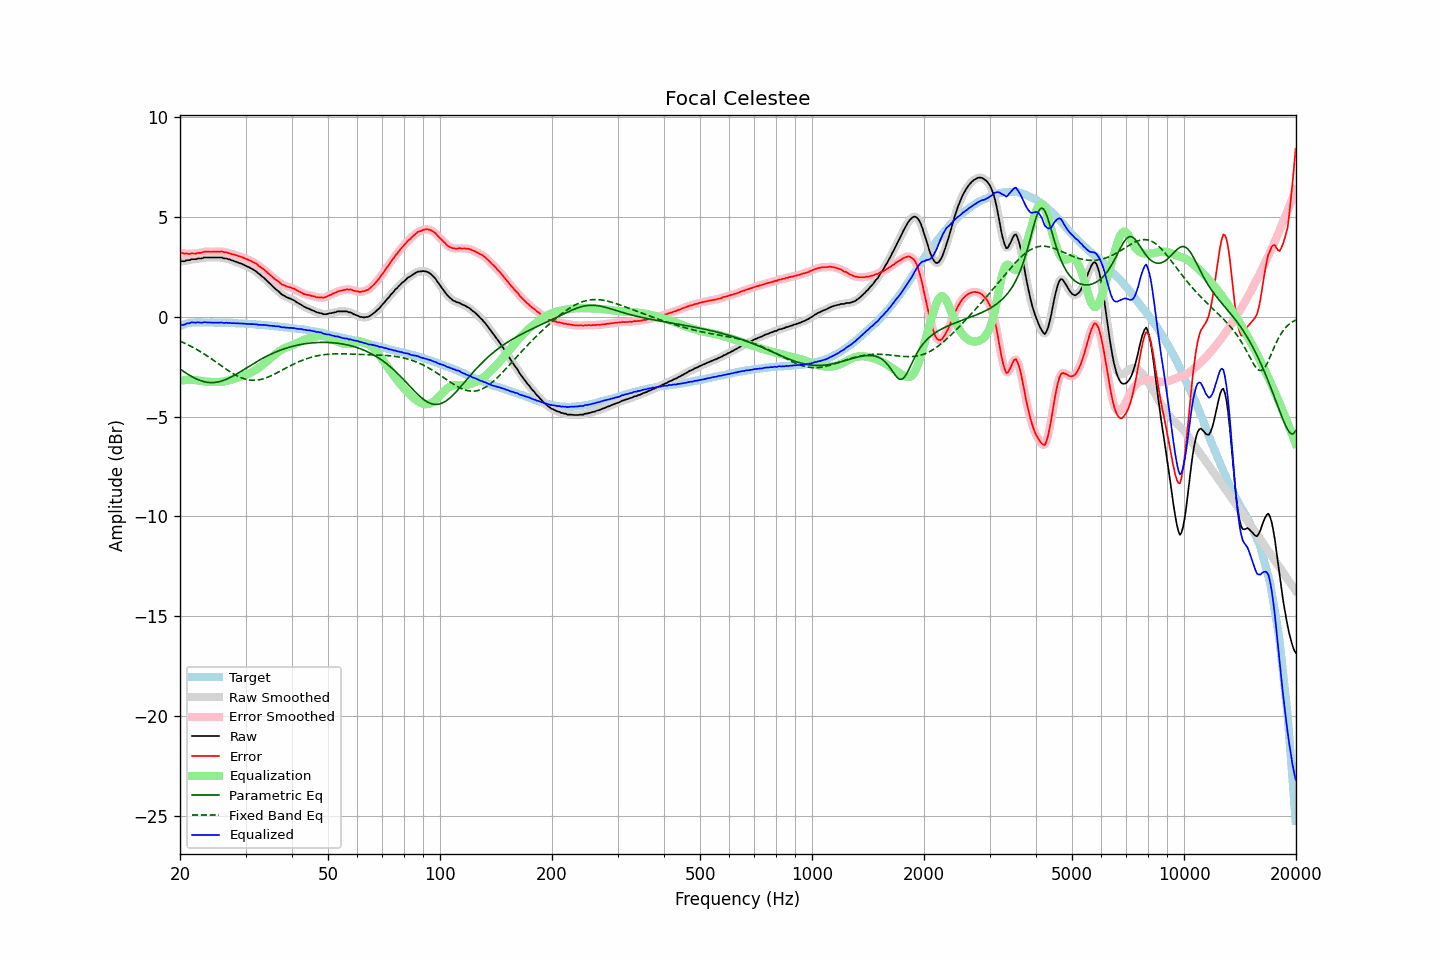

The data file committed next to this chart (first rows):
frequency, raw, error, smoothed, error_smoothed, equalization, parametric_eq, fixed_band_eq, equalized_raw, equalized_smoothed, target
20.00, 2.76, 3.22, 2.76, 3.22, -3.21, -2.62, -1.22, -0.45, -0.45, -0.46
20.20, 2.78, 3.21, 2.77, 3.20, -3.20, -2.67, -1.26, -0.42, -0.42, -0.43
20.40, 2.78, 3.18, 2.79, 3.18, -3.18, -2.73, -1.29, -0.40, -0.40, -0.40
20.61, 2.78, 3.16, 2.80, 3.17, -3.17, -2.78, -1.33, -0.39, -0.37, -0.38
20.81, 2.83, 3.18, 2.81, 3.15, -3.17, -2.83, -1.37, -0.33, -0.36, -0.35
21.02, 2.83, 3.15, 2.83, 3.15, -3.16, -2.88, -1.41, -0.33, -0.33, -0.32
21.23, 2.83, 3.14, 2.85, 3.16, -3.16, -2.93, -1.45, -0.33, -0.30, -0.31
21.44, 2.88, 3.18, 2.86, 3.16, -3.16, -2.98, -1.49, -0.28, -0.29, -0.30
21.66, 2.88, 3.17, 2.87, 3.16, -3.16, -3.02, -1.53, -0.28, -0.29, -0.29
21.87, 2.88, 3.17, 2.89, 3.17, -3.17, -3.07, -1.57, -0.29, -0.28, -0.29
22.09, 2.88, 3.16, 2.89, 3.17, -3.18, -3.10, -1.62, -0.30, -0.28, -0.28
22.31, 2.92, 3.20, 2.91, 3.18, -3.19, -3.14, -1.67, -0.27, -0.28, -0.28
22.54, 2.92, 3.20, 2.92, 3.19, -3.20, -3.17, -1.71, -0.28, -0.29, -0.28
22.76, 2.92, 3.20, 2.93, 3.21, -3.22, -3.20, -1.76, -0.29, -0.29, -0.28
22.99, 2.93, 3.22, 2.94, 3.23, -3.23, -3.23, -1.81, -0.30, -0.29, -0.29
23.22, 2.97, 3.26, 2.96, 3.25, -3.24, -3.25, -1.86, -0.27, -0.28, -0.29
23.45, 2.97, 3.26, 2.97, 3.26, -3.25, -3.27, -1.91, -0.28, -0.28, -0.29
23.69, 2.97, 3.26, 2.97, 3.26, -3.25, -3.28, -1.97, -0.28, -0.28, -0.29
23.92, 2.97, 3.26, 2.97, 3.26, -3.26, -3.29, -2.02, -0.29, -0.29, -0.29
24.16, 2.97, 3.25, 2.97, 3.26, -3.26, -3.30, -2.08, -0.29, -0.29, -0.28
24.40, 2.97, 3.25, 2.97, 3.26, -3.26, -3.30, -2.13, -0.29, -0.29, -0.28
24.65, 2.97, 3.26, 2.97, 3.26, -3.27, -3.29, -2.19, -0.30, -0.30, -0.29
24.89, 2.97, 3.26, 2.97, 3.26, -3.27, -3.29, -2.24, -0.30, -0.30, -0.29
25.14, 2.97, 3.26, 2.97, 3.26, -3.26, -3.27, -2.30, -0.29, -0.29, -0.29
25.39, 2.97, 3.26, 2.97, 3.27, -3.26, -3.26, -2.36, -0.29, -0.29, -0.29
25.65, 2.97, 3.26, 2.97, 3.27, -3.26, -3.24, -2.41, -0.29, -0.29, -0.29
25.91, 2.97, 3.28, 2.96, 3.26, -3.25, -3.22, -2.47, -0.28, -0.30, -0.30
26.16, 2.93, 3.24, 2.94, 3.25, -3.25, -3.19, -2.53, -0.31, -0.30, -0.31
26.43, 2.92, 3.23, 2.93, 3.23, -3.23, -3.16, -2.58, -0.31, -0.31, -0.31
26.69, 2.92, 3.23, 2.91, 3.21, -3.21, -3.13, -2.64, -0.29, -0.31, -0.31
26.96, 2.88, 3.19, 2.89, 3.20, -3.20, -3.09, -2.69, -0.31, -0.31, -0.31
27.23, 2.87, 3.18, 2.86, 3.17, -3.17, -3.05, -2.74, -0.30, -0.31, -0.31
27.50, 2.83, 3.14, 2.84, 3.15, -3.15, -3.01, -2.80, -0.32, -0.32, -0.31
27.77, 2.81, 3.13, 2.81, 3.13, -3.13, -2.97, -2.84, -0.32, -0.32, -0.32
28.05, 2.78, 3.10, 2.78, 3.10, -3.10, -2.92, -2.89, -0.32, -0.32, -0.32
28.33, 2.75, 3.08, 2.75, 3.08, -3.08, -2.88, -2.94, -0.33, -0.33, -0.33
28.62, 2.72, 3.05, 2.72, 3.05, -3.05, -2.83, -2.98, -0.33, -0.33, -0.33
28.90, 2.69, 3.02, 2.69, 3.03, -3.02, -2.78, -3.01, -0.33, -0.33, -0.33
29.19, 2.66, 3.00, 2.66, 3.00, -3.00, -2.73, -3.05, -0.34, -0.34, -0.34
29.48, 2.63, 2.96, 2.63, 2.97, -2.97, -2.68, -3.08, -0.34, -0.34, -0.33
29.78, 2.59, 2.94, 2.59, 2.93, -2.94, -2.63, -3.11, -0.35, -0.35, -0.35
30.08, 2.55, 2.90, 2.55, 2.90, -2.91, -2.58, -3.13, -0.35, -0.35, -0.35
30.38, 2.51, 2.87, 2.51, 2.87, -2.87, -2.53, -3.15, -0.36, -0.36, -0.36
30.68, 2.48, 2.84, 2.48, 2.84, -2.84, -2.48, -3.16, -0.36, -0.36, -0.36
30.99, 2.43, 2.80, 2.43, 2.80, -2.80, -2.43, -3.17, -0.37, -0.37, -0.37
31.30, 2.39, 2.76, 2.39, 2.76, -2.76, -2.38, -3.18, -0.37, -0.37, -0.37
31.61, 2.34, 2.71, 2.34, 2.72, -2.71, -2.33, -3.18, -0.37, -0.37, -0.37
31.93, 2.29, 2.67, 2.29, 2.67, -2.67, -2.28, -3.18, -0.37, -0.38, -0.38
32.24, 2.23, 2.62, 2.23, 2.62, -2.61, -2.24, -3.17, -0.38, -0.39, -0.39
32.57, 2.15, 2.55, 2.16, 2.56, -2.56, -2.19, -3.16, -0.41, -0.40, -0.40
32.89, 2.10, 2.50, 2.09, 2.49, -2.50, -2.14, -3.14, -0.40, -0.41, -0.40
33.22, 2.02, 2.43, 2.03, 2.44, -2.44, -2.10, -3.12, -0.42, -0.41, -0.41
33.55, 1.97, 2.38, 1.96, 2.38, -2.37, -2.06, -3.10, -0.40, -0.41, -0.41
33.89, 1.89, 2.31, 1.89, 2.31, -2.31, -2.01, -3.07, -0.41, -0.42, -0.42
34.23, 1.81, 2.24, 1.81, 2.24, -2.24, -1.97, -3.04, -0.43, -0.42, -0.42
34.57, 1.73, 2.17, 1.73, 2.17, -2.17, -1.93, -3.01, -0.44, -0.44, -0.44
34.92, 1.65, 2.10, 1.65, 2.10, -2.10, -1.89, -2.98, -0.45, -0.45, -0.45
35.27, 1.58, 2.03, 1.58, 2.03, -2.03, -1.86, -2.94, -0.45, -0.45, -0.45
35.62, 1.50, 1.96, 1.50, 1.96, -1.96, -1.82, -2.90, -0.46, -0.46, -0.46
35.97, 1.42, 1.89, 1.42, 1.89, -1.90, -1.78, -2.86, -0.48, -0.47, -0.47
... 635 more rows
